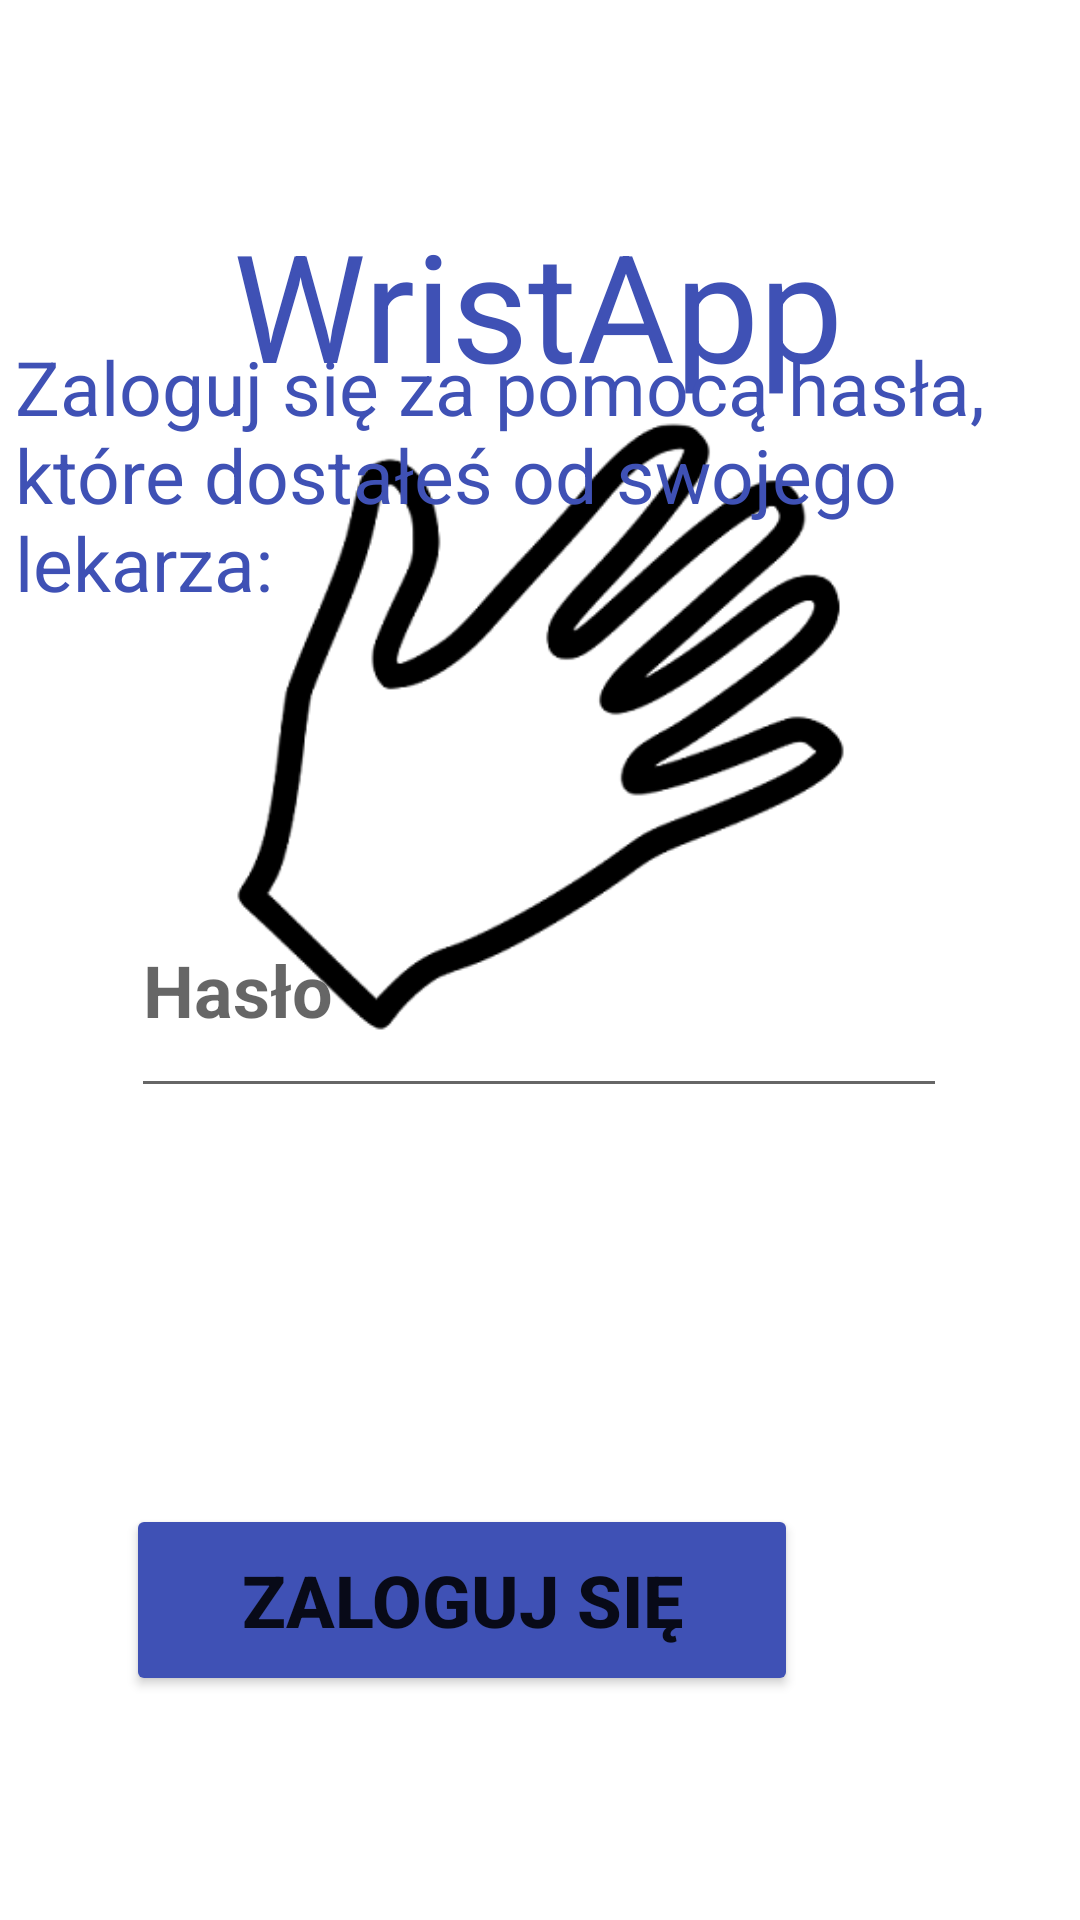

Produce the Android XML layout that renders to this screen, including the resource entries it uses.
<!-- AndroidManifest.xml: application theme Theme.WristApp -->
<!-- res/layout/fragment_sign_in.xml -->
<?xml version="1.0" encoding="utf-8"?>
    <ScrollView xmlns:app="http://schemas.android.com/apk/res-auto"
    xmlns:tools="http://schemas.android.com/tools"
    android:layout_width="fill_parent"
    android:layout_height="fill_parent"
    xmlns:android="http://schemas.android.com/apk/res/android">
<androidx.constraintlayout.widget.ConstraintLayout
    xmlns:android="http://schemas.android.com/apk/res/android"
    xmlns:app="http://schemas.android.com/apk/res-auto"
    xmlns:tools="http://schemas.android.com/tools"
    android:layout_width="match_parent"
    android:layout_height="match_parent">

    <androidx.constraintlayout.widget.ConstraintLayout
        android:id="@+id/splash_layout"
        android:layout_width="match_parent"
        android:layout_height="match_parent"
        android:visibility="visible"
        app:layout_constraintBottom_toBottomOf="parent"
        app:layout_constraintEnd_toEndOf="parent"
        app:layout_constraintStart_toStartOf="parent"
        app:layout_constraintTop_toTopOf="parent"
        tools:visibility="visible">

        <ImageView
            android:id="@+id/imageView"
            android:layout_width="241dp"
            android:layout_height="215dp"
            android:layout_marginBottom="148dp"
            app:layout_constraintBottom_toBottomOf="parent"
            app:layout_constraintEnd_toEndOf="parent"
            app:layout_constraintStart_toStartOf="parent"
            app:srcCompat="@drawable/hand_512" />

        <TextView
            android:id="@+id/splash_screen"
            android:layout_width="wrap_content"
            android:layout_height="wrap_content"
            android:text="WristApp"
            android:textColor="#3F51B5"
            android:textSize="50sp"
            app:layout_constraintBottom_toTopOf="@+id/imageView"
            app:layout_constraintEnd_toEndOf="parent"
            app:layout_constraintHorizontal_bias="0.497"
            app:layout_constraintStart_toStartOf="parent"
            app:layout_constraintTop_toTopOf="parent"
            app:layout_constraintVertical_bias="0.796" />
    </androidx.constraintlayout.widget.ConstraintLayout>

    <androidx.constraintlayout.widget.ConstraintLayout
        android:id="@+id/sign_layout"
        android:layout_width="match_parent"
        android:layout_height="match_parent"
        android:visibility="visible"
        app:layout_constraintBottom_toBottomOf="parent"
        app:layout_constraintEnd_toEndOf="parent"
        app:layout_constraintStart_toStartOf="parent"
        app:layout_constraintTop_toTopOf="parent">

        <Button
            android:id="@+id/sign_in_button"
            android:layout_width="224dp"
            android:layout_height="64dp"
            android:layout_marginStart="93dp"
            android:layout_marginTop="132dp"
            android:layout_marginEnd="94dp"
            android:backgroundTint="#3F51B5"
            android:text="ZALOGUJ SIĘ"
            android:textSize="24sp"
            android:textStyle="bold"
            android:visibility="visible"
            app:iconTint="#3F51B5"
            app:layout_constraintEnd_toEndOf="parent"
            app:layout_constraintHorizontal_bias="1.0"
            app:layout_constraintStart_toStartOf="parent"
            app:layout_constraintTop_toBottomOf="@+id/password" />

        <TextView
            android:id="@+id/errorTextView"
            android:layout_width="wrap_content"
            android:layout_height="wrap_content"
            app:layout_constraintBottom_toTopOf="@+id/sign_in_button"
            app:layout_constraintEnd_toEndOf="parent"
            app:layout_constraintStart_toStartOf="parent"
            app:layout_constraintTop_toBottomOf="@+id/password" />

        <EditText
            android:id="@+id/password"
            android:layout_width="272dp"
            android:layout_height="82dp"
            android:layout_marginStart="69dp"
            android:layout_marginTop="83dp"
            android:layout_marginEnd="70dp"
            android:ems="10"
            android:hint="Hasło"
            android:inputType="textPassword"
            android:password="true"
            android:textColor="#3F51B5"
            android:textSize="24sp"
            android:textStyle="bold"
            app:layout_constraintEnd_toEndOf="parent"
            app:layout_constraintStart_toStartOf="parent"
            app:layout_constraintTop_toBottomOf="@+id/textView8" />

        <TextView
            android:id="@+id/textView8"
            android:layout_width="wrap_content"
            android:layout_height="wrap_content"
            android:layout_marginStart="20dp"
            android:layout_marginTop="112dp"
            android:layout_marginEnd="10dp"
            android:text="@string/SIGN_IN_INF0"
            android:textColor="#3F51B5"
            android:textSize="25sp"
            app:layout_constraintEnd_toEndOf="parent"
            app:layout_constraintStart_toStartOf="parent"
            app:layout_constraintTop_toTopOf="parent" />
    </androidx.constraintlayout.widget.ConstraintLayout>

</androidx.constraintlayout.widget.ConstraintLayout>
</ScrollView>
<!-- resources referenced by this layout -->
<resources>
  <!-- drawable hand_512: png bitmap (drawable, 19409 bytes) -->
  <string name="SIGN_IN_INF0">Zaloguj się za pomocą hasła, które dostałeś od swojego lekarza: </string>
  <style name="Theme.WristApp" parent="Theme.MaterialComponents.DayNight.DarkActionBar">
          
          <item name="colorPrimary">@color/purple_500</item>
          <item name="colorPrimaryVariant">@color/purple_700</item>
          <item name="colorOnPrimary">@color/white</item>
          
          <item name="colorSecondary">@color/teal_200</item>
          <item name="colorSecondaryVariant">@color/teal_700</item>
          <item name="colorOnSecondary">@color/black</item>
          
          <item name="android:statusBarColor" tools:targetApi="l">?attr/colorPrimaryVariant</item>
          
      </style>
  <!-- not gathered from this repository: default colours our renderer supplied (Android Studio template values) -->
  <color name="purple_500">#FF6200EE</color>
  <color name="purple_700">#FF3700B3</color>
  <color name="teal_200">#FF03DAC5</color>
  <color name="teal_700">#FF018786</color>
  <color name="black">#FF000000</color>
  <color name="white">#FFFFFFFF</color>
</resources>
